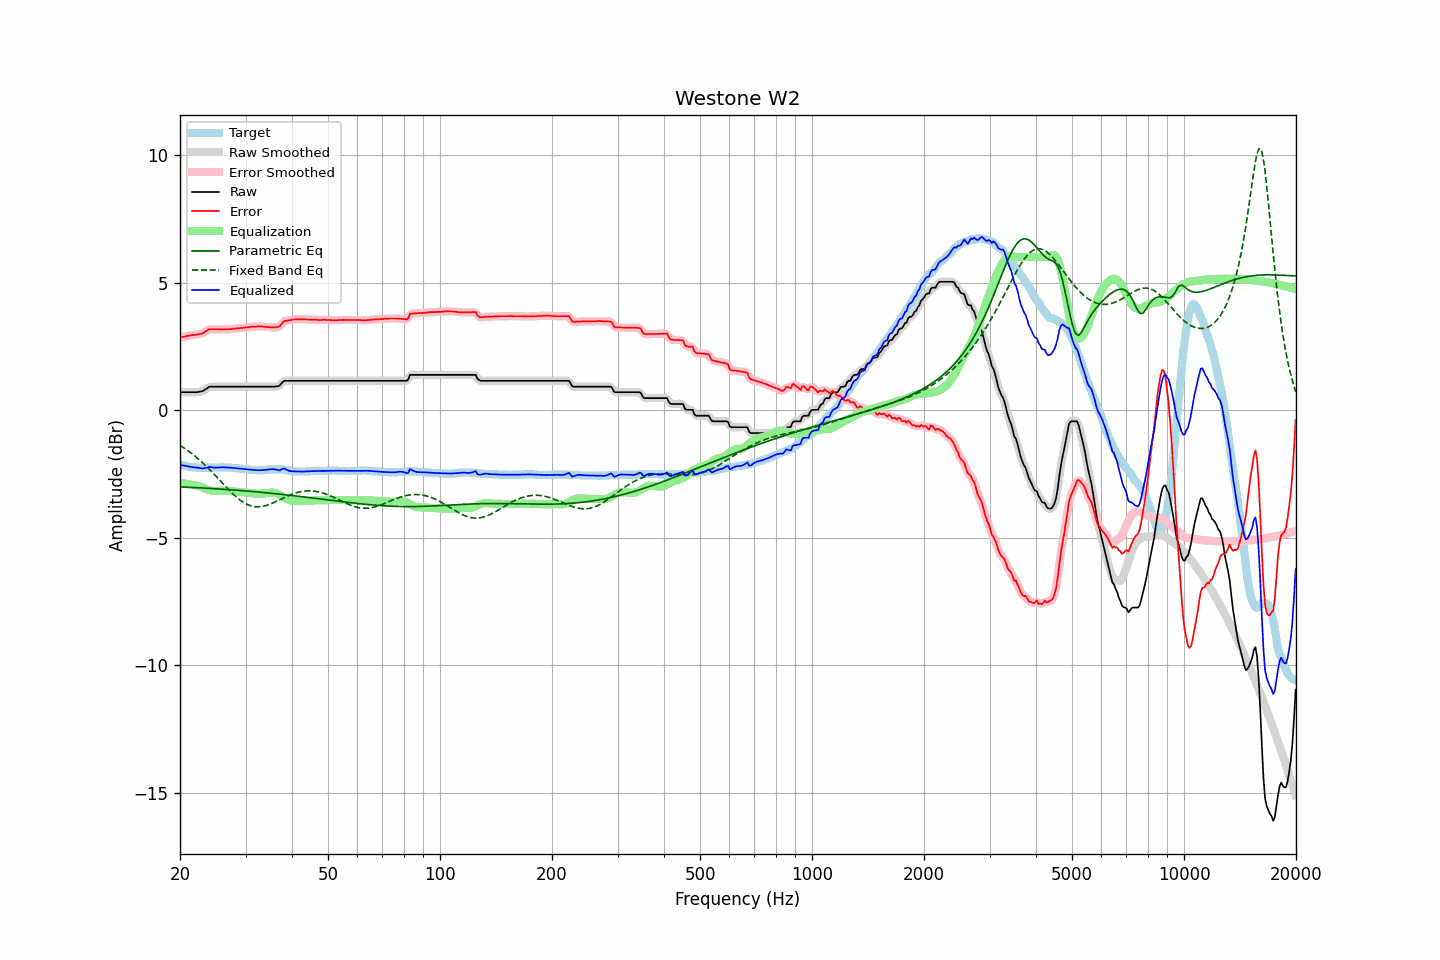

The table this chart was drawn from, first rows:
frequency, raw, error, smoothed, error_smoothed, equalization, parametric_eq, fixed_band_eq, equalized_raw, equalized_smoothed, target
20.00, 0.70, 2.84, 0.70, 2.84, -2.85, -3.01, -1.38, -2.15, -2.15, -2.14
20.20, 0.70, 2.86, 0.70, 2.86, -2.86, -3.02, -1.42, -2.16, -2.16, -2.16
20.40, 0.70, 2.87, 0.70, 2.87, -2.87, -3.02, -1.46, -2.17, -2.17, -2.17
20.61, 0.70, 2.88, 0.70, 2.88, -2.88, -3.02, -1.51, -2.18, -2.18, -2.18
20.81, 0.70, 2.90, 0.70, 2.90, -2.89, -3.02, -1.55, -2.19, -2.19, -2.20
21.02, 0.70, 2.91, 0.70, 2.91, -2.90, -3.03, -1.60, -2.21, -2.21, -2.21
21.23, 0.70, 2.92, 0.70, 2.92, -2.92, -3.03, -1.64, -2.22, -2.22, -2.22
21.44, 0.70, 2.93, 0.70, 2.93, -2.93, -3.03, -1.69, -2.23, -2.23, -2.23
21.66, 0.70, 2.94, 0.70, 2.94, -2.94, -3.04, -1.74, -2.24, -2.24, -2.24
21.87, 0.70, 2.95, 0.70, 2.95, -2.94, -3.04, -1.79, -2.25, -2.25, -2.25
22.09, 0.70, 2.95, 0.70, 2.96, -2.95, -3.04, -1.84, -2.26, -2.25, -2.25
22.31, 0.71, 2.97, 0.71, 2.97, -2.97, -3.05, -1.90, -2.26, -2.26, -2.26
22.54, 0.72, 2.98, 0.71, 2.98, -2.98, -3.05, -1.95, -2.27, -2.27, -2.26
22.76, 0.73, 3.00, 0.73, 2.99, -3.01, -3.05, -2.01, -2.28, -2.28, -2.27
22.99, 0.74, 3.00, 0.75, 3.02, -3.03, -3.06, -2.06, -2.29, -2.28, -2.26
23.22, 0.78, 3.05, 0.78, 3.04, -3.06, -3.06, -2.12, -2.28, -2.28, -2.27
23.45, 0.82, 3.09, 0.82, 3.09, -3.09, -3.06, -2.18, -2.27, -2.27, -2.27
23.69, 0.86, 3.12, 0.86, 3.13, -3.11, -3.07, -2.24, -2.25, -2.25, -2.26
23.92, 0.91, 3.17, 0.90, 3.16, -3.14, -3.07, -2.31, -2.23, -2.24, -2.26
24.16, 0.92, 3.17, 0.92, 3.17, -3.15, -3.07, -2.37, -2.24, -2.24, -2.25
24.40, 0.92, 3.17, 0.92, 3.17, -3.17, -3.08, -2.43, -2.25, -2.24, -2.25
24.65, 0.92, 3.17, 0.92, 3.17, -3.17, -3.08, -2.50, -2.26, -2.25, -2.25
24.89, 0.92, 3.17, 0.92, 3.17, -3.18, -3.08, -2.56, -2.26, -2.26, -2.25
25.14, 0.92, 3.17, 0.92, 3.17, -3.17, -3.09, -2.63, -2.25, -2.25, -2.25
25.39, 0.92, 3.17, 0.92, 3.17, -3.17, -3.09, -2.70, -2.25, -2.25, -2.25
25.65, 0.92, 3.16, 0.92, 3.16, -3.17, -3.10, -2.77, -2.25, -2.25, -2.24
25.91, 0.92, 3.16, 0.92, 3.16, -3.16, -3.10, -2.83, -2.25, -2.25, -2.24
26.16, 0.92, 3.16, 0.92, 3.16, -3.16, -3.10, -2.90, -2.25, -2.25, -2.24
26.43, 0.92, 3.17, 0.92, 3.17, -3.17, -3.11, -2.97, -2.25, -2.25, -2.25
26.69, 0.92, 3.17, 0.92, 3.17, -3.17, -3.11, -3.03, -2.25, -2.25, -2.25
26.96, 0.92, 3.17, 0.92, 3.17, -3.17, -3.12, -3.10, -2.25, -2.25, -2.25
27.23, 0.92, 3.17, 0.92, 3.17, -3.17, -3.12, -3.16, -2.26, -2.26, -2.25
27.50, 0.92, 3.18, 0.92, 3.18, -3.18, -3.13, -3.23, -2.26, -2.26, -2.26
27.77, 0.92, 3.19, 0.92, 3.19, -3.19, -3.13, -3.29, -2.27, -2.27, -2.27
28.05, 0.92, 3.19, 0.92, 3.19, -3.19, -3.14, -3.35, -2.27, -2.27, -2.27
28.33, 0.92, 3.20, 0.92, 3.20, -3.20, -3.14, -3.40, -2.28, -2.28, -2.28
28.62, 0.92, 3.20, 0.92, 3.20, -3.20, -3.15, -3.46, -2.28, -2.28, -2.28
28.90, 0.92, 3.21, 0.92, 3.21, -3.21, -3.15, -3.51, -2.29, -2.29, -2.29
29.19, 0.92, 3.22, 0.92, 3.22, -3.22, -3.16, -3.56, -2.30, -2.30, -2.30
29.48, 0.92, 3.22, 0.92, 3.22, -3.22, -3.16, -3.60, -2.30, -2.30, -2.30
29.78, 0.92, 3.23, 0.92, 3.23, -3.23, -3.17, -3.64, -2.31, -2.31, -2.31
30.08, 0.92, 3.24, 0.92, 3.24, -3.24, -3.17, -3.67, -2.32, -2.32, -2.32
30.38, 0.92, 3.24, 0.92, 3.24, -3.24, -3.18, -3.70, -2.33, -2.33, -2.32
30.68, 0.92, 3.25, 0.92, 3.25, -3.25, -3.18, -3.73, -2.33, -2.33, -2.33
30.99, 0.92, 3.26, 0.92, 3.26, -3.26, -3.19, -3.75, -2.34, -2.34, -2.34
31.30, 0.92, 3.27, 0.92, 3.27, -3.26, -3.19, -3.77, -2.35, -2.35, -2.35
31.61, 0.92, 3.27, 0.92, 3.27, -3.27, -3.20, -3.78, -2.35, -2.35, -2.35
31.93, 0.92, 3.27, 0.92, 3.27, -3.27, -3.20, -3.79, -2.36, -2.36, -2.35
32.24, 0.92, 3.28, 0.92, 3.28, -3.28, -3.21, -3.79, -2.36, -2.36, -2.36
32.57, 0.92, 3.28, 0.92, 3.28, -3.28, -3.21, -3.79, -2.36, -2.36, -2.36
32.89, 0.92, 3.28, 0.92, 3.28, -3.28, -3.22, -3.79, -2.36, -2.36, -2.36
33.22, 0.92, 3.28, 0.92, 3.28, -3.27, -3.23, -3.78, -2.36, -2.36, -2.36
33.55, 0.92, 3.27, 0.92, 3.27, -3.27, -3.23, -3.77, -2.35, -2.35, -2.35
33.89, 0.92, 3.26, 0.92, 3.26, -3.26, -3.24, -3.75, -2.35, -2.35, -2.34
34.23, 0.92, 3.26, 0.92, 3.26, -3.26, -3.24, -3.73, -2.34, -2.34, -2.34
34.57, 0.92, 3.25, 0.92, 3.25, -3.25, -3.25, -3.71, -2.33, -2.33, -2.33
34.92, 0.92, 3.25, 0.92, 3.25, -3.24, -3.26, -3.69, -2.32, -2.32, -2.33
35.27, 0.92, 3.24, 0.92, 3.24, -3.23, -3.26, -3.66, -2.32, -2.32, -2.32
35.62, 0.92, 3.24, 0.92, 3.24, -3.23, -3.27, -3.63, -2.32, -2.32, -2.32
35.97, 0.92, 3.24, 0.92, 3.24, -3.24, -3.28, -3.60, -2.33, -2.32, -2.32
... 635 more rows
